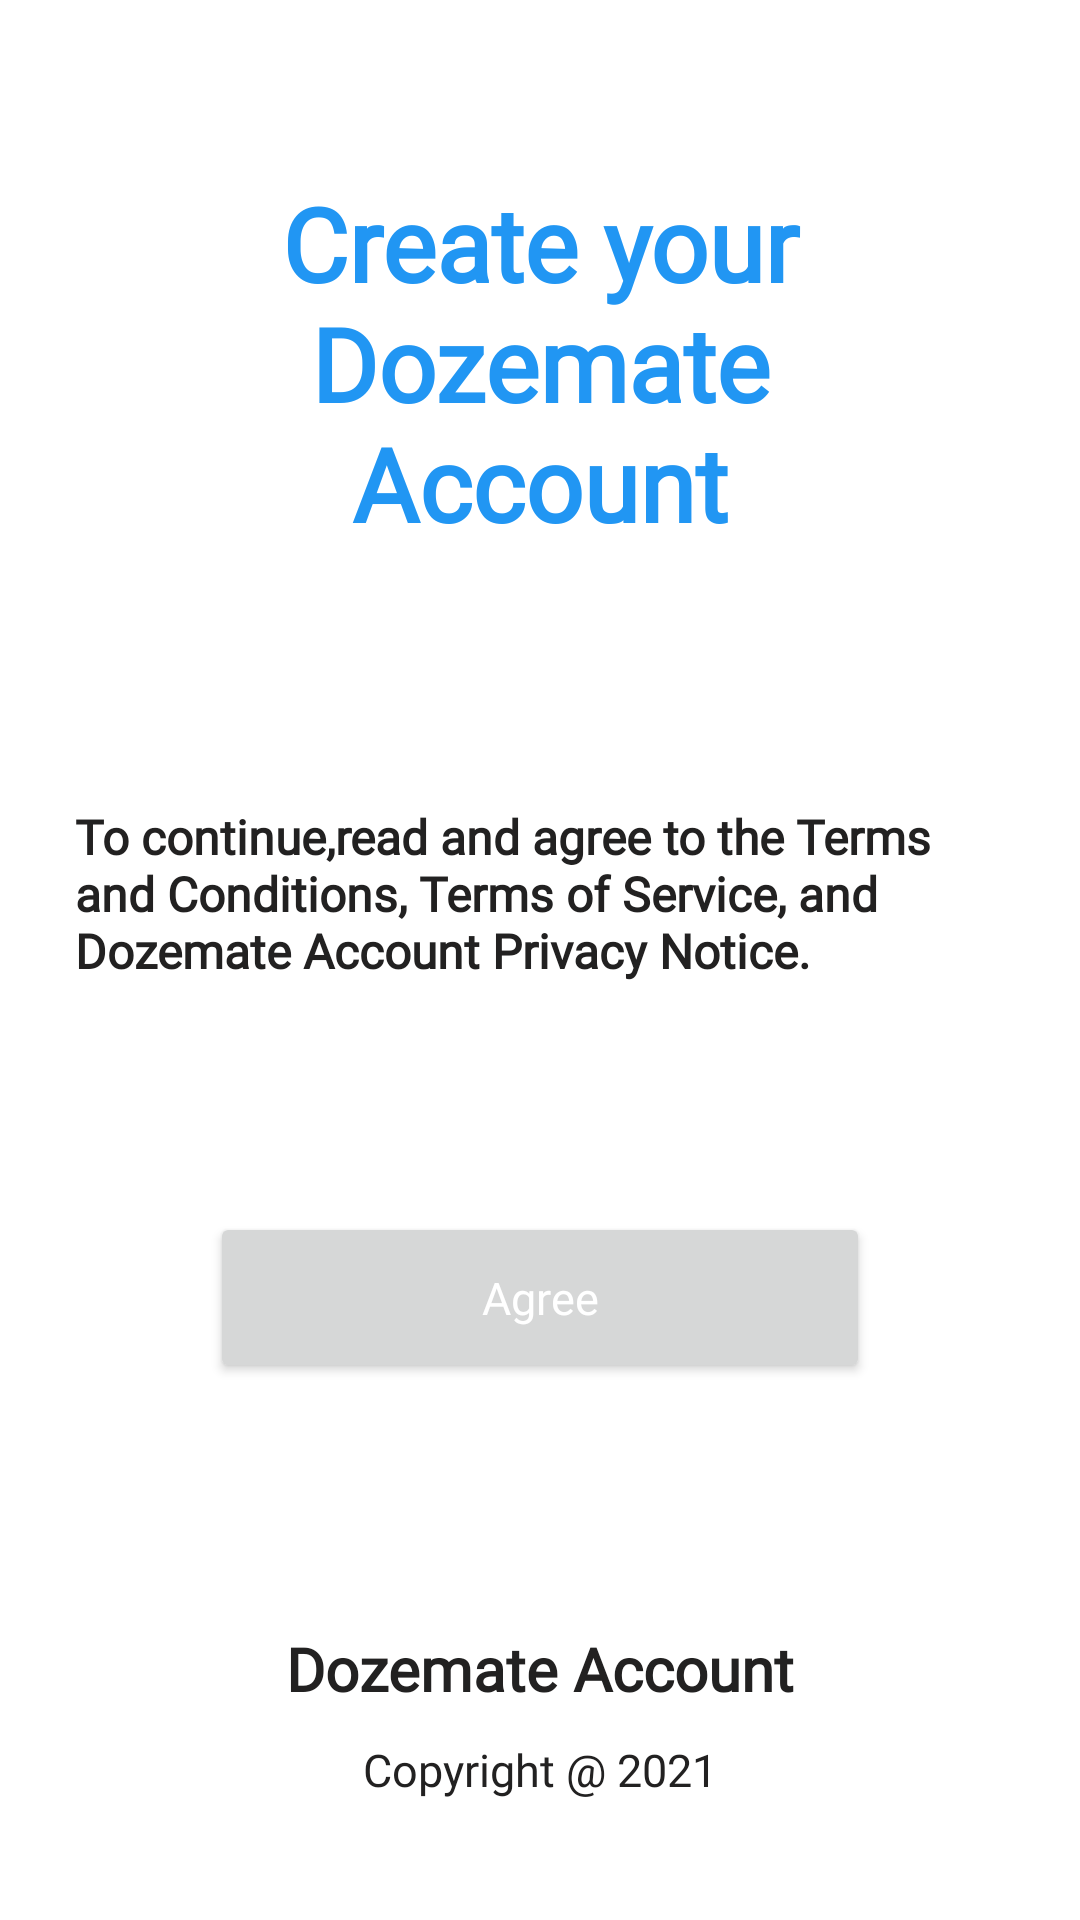

Layout XML and referenced resources for this Android screen:
<!-- AndroidManifest.xml: application theme Theme.Dozemate -->
<!-- res/layout/activity_create_account.xml -->
<?xml version="1.0" encoding="utf-8"?>
<androidx.constraintlayout.widget.ConstraintLayout xmlns:android="http://schemas.android.com/apk/res/android"
    xmlns:app="http://schemas.android.com/apk/res-auto"
    xmlns:tools="http://schemas.android.com/tools"
    android:layout_width="match_parent"
    android:layout_height="match_parent"
    tools:context=".Login.CreateAccount">

    <TextView
        android:id="@+id/textView"
        android:layout_width="257dp"
        android:layout_height="194dp"
        android:layout_marginStart="60dp"
        android:layout_marginTop="24dp"
        android:layout_marginEnd="60dp"
        android:fontFamily="@font/textfont"
        android:gravity="center"
        android:text="Create your Dozemate Account"
        android:textColor="#2196F3"
        android:textSize="34sp"
        android:textStyle="bold"
        app:layout_constraintEnd_toEndOf="parent"
        app:layout_constraintStart_toStartOf="parent"
        app:layout_constraintTop_toTopOf="parent" />

    <TextView
        android:id="@+id/okHeightDialog"
        android:layout_width="0dp"
        android:layout_height="82dp"
        android:layout_marginStart="25dp"
        android:layout_marginTop="50dp"
        android:layout_marginEnd="25dp"
        android:textColor="@color/textColor"
        android:text="To continue,read and agree to the Terms and Conditions, Terms of Service, and Dozemate Account Privacy Notice."
        android:fontFamily="@font/textfont"
        android:textSize="16sp"
        android:textStyle="bold"
        app:layout_constraintEnd_toEndOf="parent"
        app:layout_constraintStart_toStartOf="parent"
        app:layout_constraintTop_toBottomOf="@+id/textView" />


    <Button
        android:id="@+id/signIn"
        android:layout_width="0dp"
        android:layout_height="57dp"
        android:layout_marginStart="70dp"
        android:layout_marginTop="54dp"
        android:layout_marginEnd="70dp"
        android:fontFamily="@font/textfont"
        android:textSize="@dimen/text_size"
        android:text="Agree"
        android:textAllCaps="false"
        android:textColor="#FFFFFF"
        app:cornerRadius="30sp"
        app:layout_constraintEnd_toEndOf="parent"
        app:layout_constraintHorizontal_bias="1.0"
        app:layout_constraintStart_toStartOf="parent"
        app:layout_constraintTop_toBottomOf="@+id/okHeightDialog" />

    <TextView
        android:id="@+id/textView6"
        android:layout_width="wrap_content"
        android:layout_height="0dp"
        android:layout_marginStart="130dp"
        android:layout_marginEnd="130dp"
        android:layout_marginBottom="10dp"
        android:text="Dozemate Account"
        android:textColor="@color/textColor"
        android:fontFamily="@font/textfont"
        android:textSize="20sp"
        android:textStyle="bold"
        app:layout_constraintBottom_toTopOf="@+id/textView9"
        app:layout_constraintEnd_toEndOf="parent"
        app:layout_constraintStart_toStartOf="parent" />

    <TextView
        android:id="@+id/textView9"
        android:layout_width="wrap_content"
        android:layout_height="wrap_content"
        android:layout_marginBottom="40dp"
        android:text="Copyright @ 2021"
        android:textColor="@color/textColor"
        android:fontFamily="@font/textfont"
        android:textSize="@dimen/text_size"
        app:layout_constraintBottom_toBottomOf="parent"
        app:layout_constraintEnd_toEndOf="parent"
        app:layout_constraintHorizontal_bias="0.5"
        app:layout_constraintStart_toStartOf="parent" />

</androidx.constraintlayout.widget.ConstraintLayout>
<!-- resources referenced by this layout -->
<resources>
  <color name="textColor">#222121</color>
  <dimen name="text_size">15sp</dimen>
  <style name="Theme.Dozemate" parent="Theme.MaterialComponents.DayNight.DarkActionBar">
          
          <item name="colorPrimary">@color/bottomNavigationColor</item>
          <item name="colorPrimaryVariant">@color/white</item>
          <item name="colorOnPrimary">@color/black</item>
          
          <item name="colorSecondary">@color/bottomNavigationColor</item>
          <item name="colorSecondaryVariant">@color/teal_700</item>
          <item name="colorOnSecondary">@color/black</item>
          
          <item name="android:statusBarColor" tools:targetApi="l">@color/white</item>
          <item name="android:windowLightStatusBar" tools:targetApi="m">true</item>
          
      </style>
  <color name="bottomNavigationColor">#425EF6</color>
  <color name="white">#FFFFFFFF</color>
  <color name="black">#FF000000</color>
  <color name="teal_700">#FF018786</color>
</resources>
